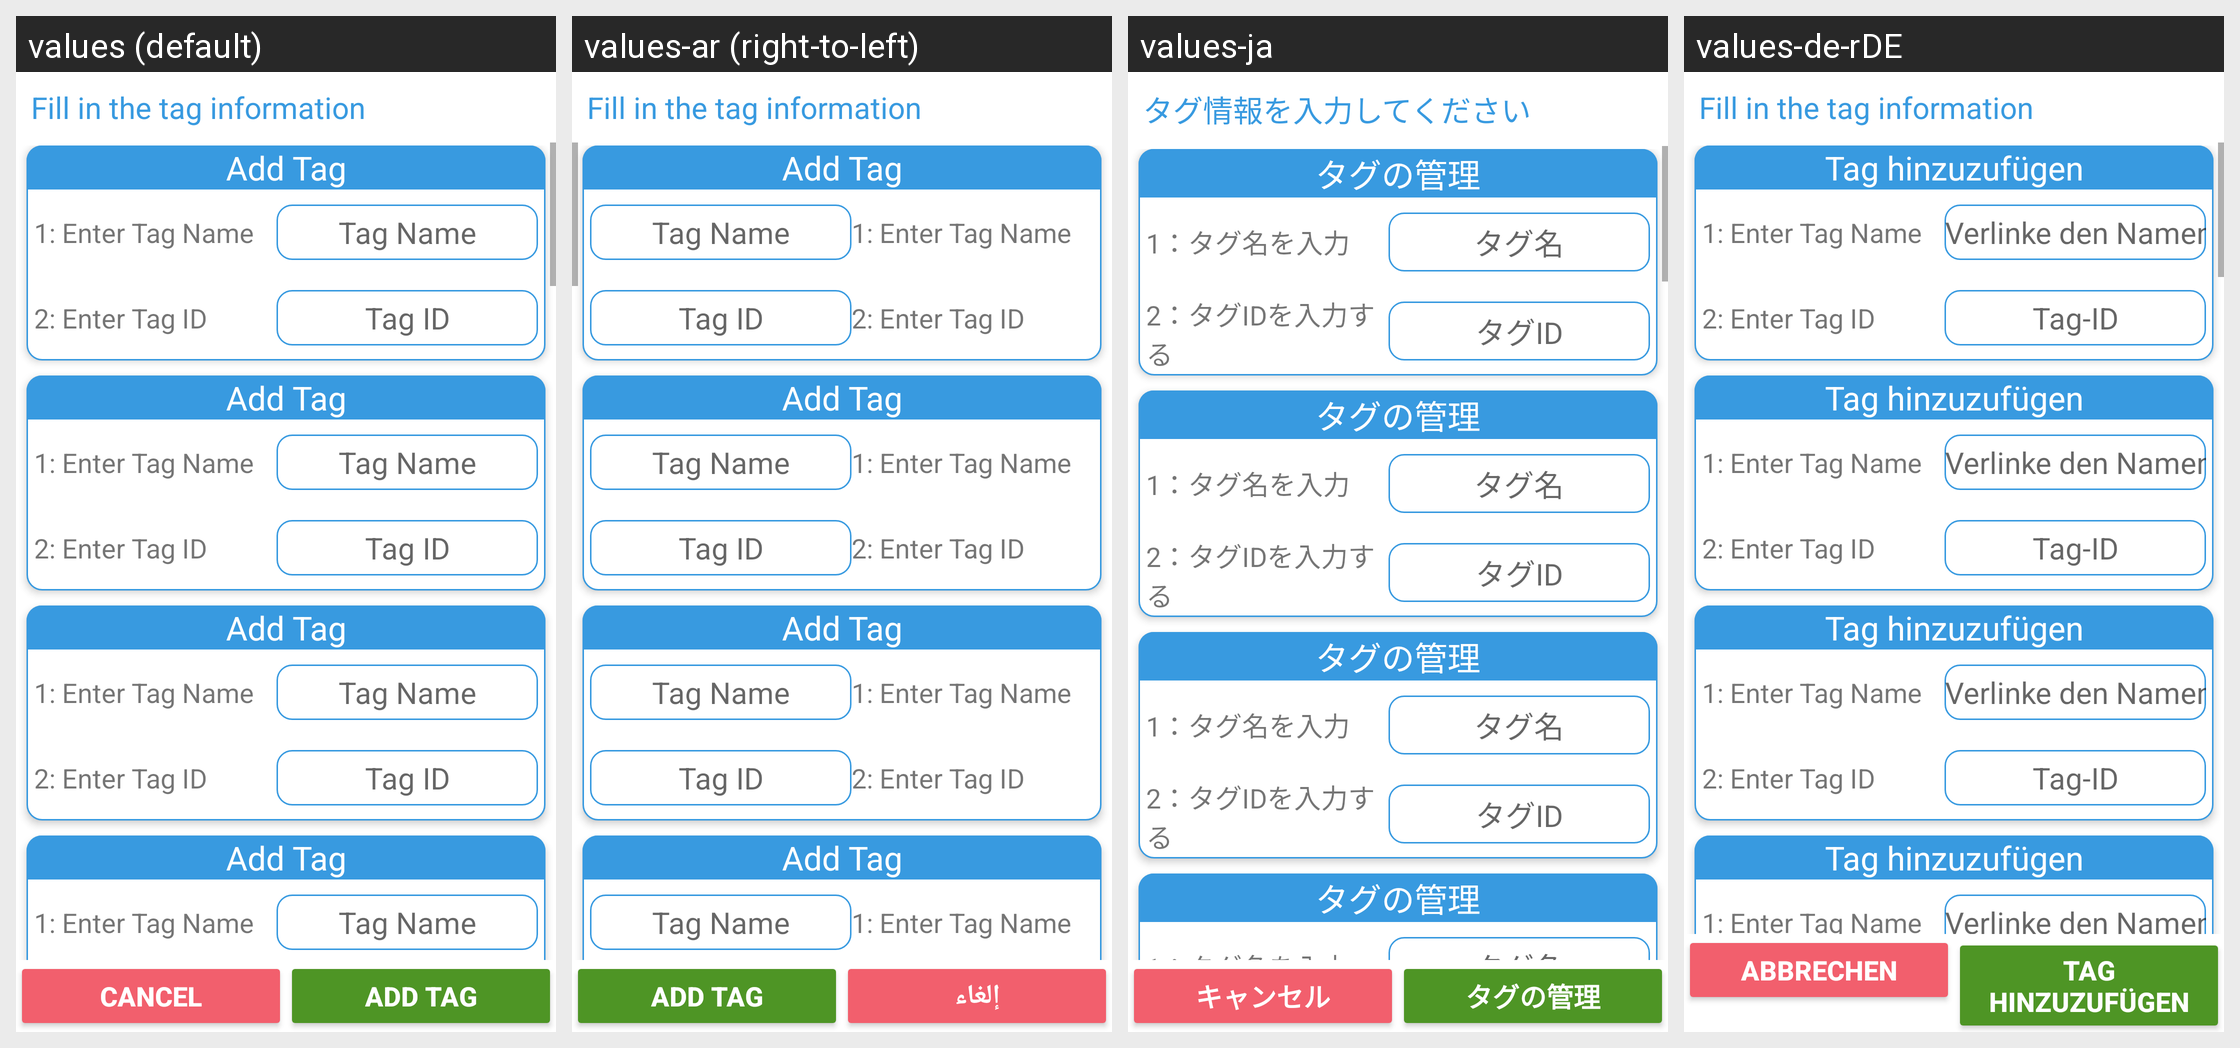

Locale-by-locale string values for the Android screen shown in this grid:
Android screen res/layout/fragment_multiple_tag_adding.xml rendered under 4 locales, left to right: values (default), values-ar (right-to-left), values-ja, values-de-rDE. Device: Nexus 5 (rendered at 1080×1920; each locale shown at half size, 540×960, under a caption strip naming it); theme AppTheme.
Other locales in the repository, not shown: values-af, values-am, values-as, values-az, values-be, values-bg, values-bn, values-bs, values-ca, values-cs, values-da, values-de, values-el, values-en-rGB, values-en-rIN, values-es, values-es-rUS, values-et, values-eu, values-fa, values-fi, values-fr, values-fr-rCA, values-gl, values-gu, values-hi, values-hr, values-hu, values-hy, values-in, values-is, values-it, values-iw, values-ka, values-kk, values-km, values-kn, values-ko, values-ky, values-lo, values-lt, values-lv, values-mk, values-ml, values-mn, values-mr, values-ms, values-my, values-nb, values-ne, values-nl, values-or, values-pa, values-pl, values-pt, values-pt-rBR, values-pt-rPT, values-ro, values-ru, values-si, values-sk, values-sl, values-sq, values-sr, values-sv, values-sw, values-ta, values-te, values-th, values-tl, values-tr, values-uk, values-ur, values-uz, values-vi, values-zh-rCN, values-zh-rHK, values-zh-rTW, values-zu.
Strings drawn on this screen, with the default value and each locale's value (text and hints the layout hard-codes, and strings that could not be matched under every locale, appear in the picture but are not listed):

fill_in_the_tag_information
  values: Fill in the tag information
  values-ar: Fill in the tag information  [not translated; the default value is used]
  values-ja: タグ情報を入力してください
  values-de-rDE: Fill in the tag information  [not translated; the default value is used]

add_tag
  values: Add Tag
  values-ar: Add Tag  [not translated; the default value is used]
  values-ja: タグの管理
  values-de-rDE: Tag hinzuzufügen

tag_name1
  values: 1: Enter Tag Name
  values-ar: 1: Enter Tag Name  [not translated; the default value is used]
  values-ja: 1：タグ名を入力
  values-de-rDE: 1: Enter Tag Name  [not translated; the default value is used]

tag_name_hint
  values: Tag Name
  values-ar: Tag Name  [not translated; the default value is used]
  values-ja: タグ名
  values-de-rDE: Verlinke den Namen

tag_id1
  values: 2: Enter Tag ID
  values-ar: 2: Enter Tag ID  [not translated; the default value is used]
  values-ja: 2：タグIDを入力する
  values-de-rDE: 2: Enter Tag ID  [not translated; the default value is used]

tag_id_hint
  values: Tag ID
  values-ar: Tag ID  [not translated; the default value is used]
  values-ja: タグID
  values-de-rDE: Tag-ID
